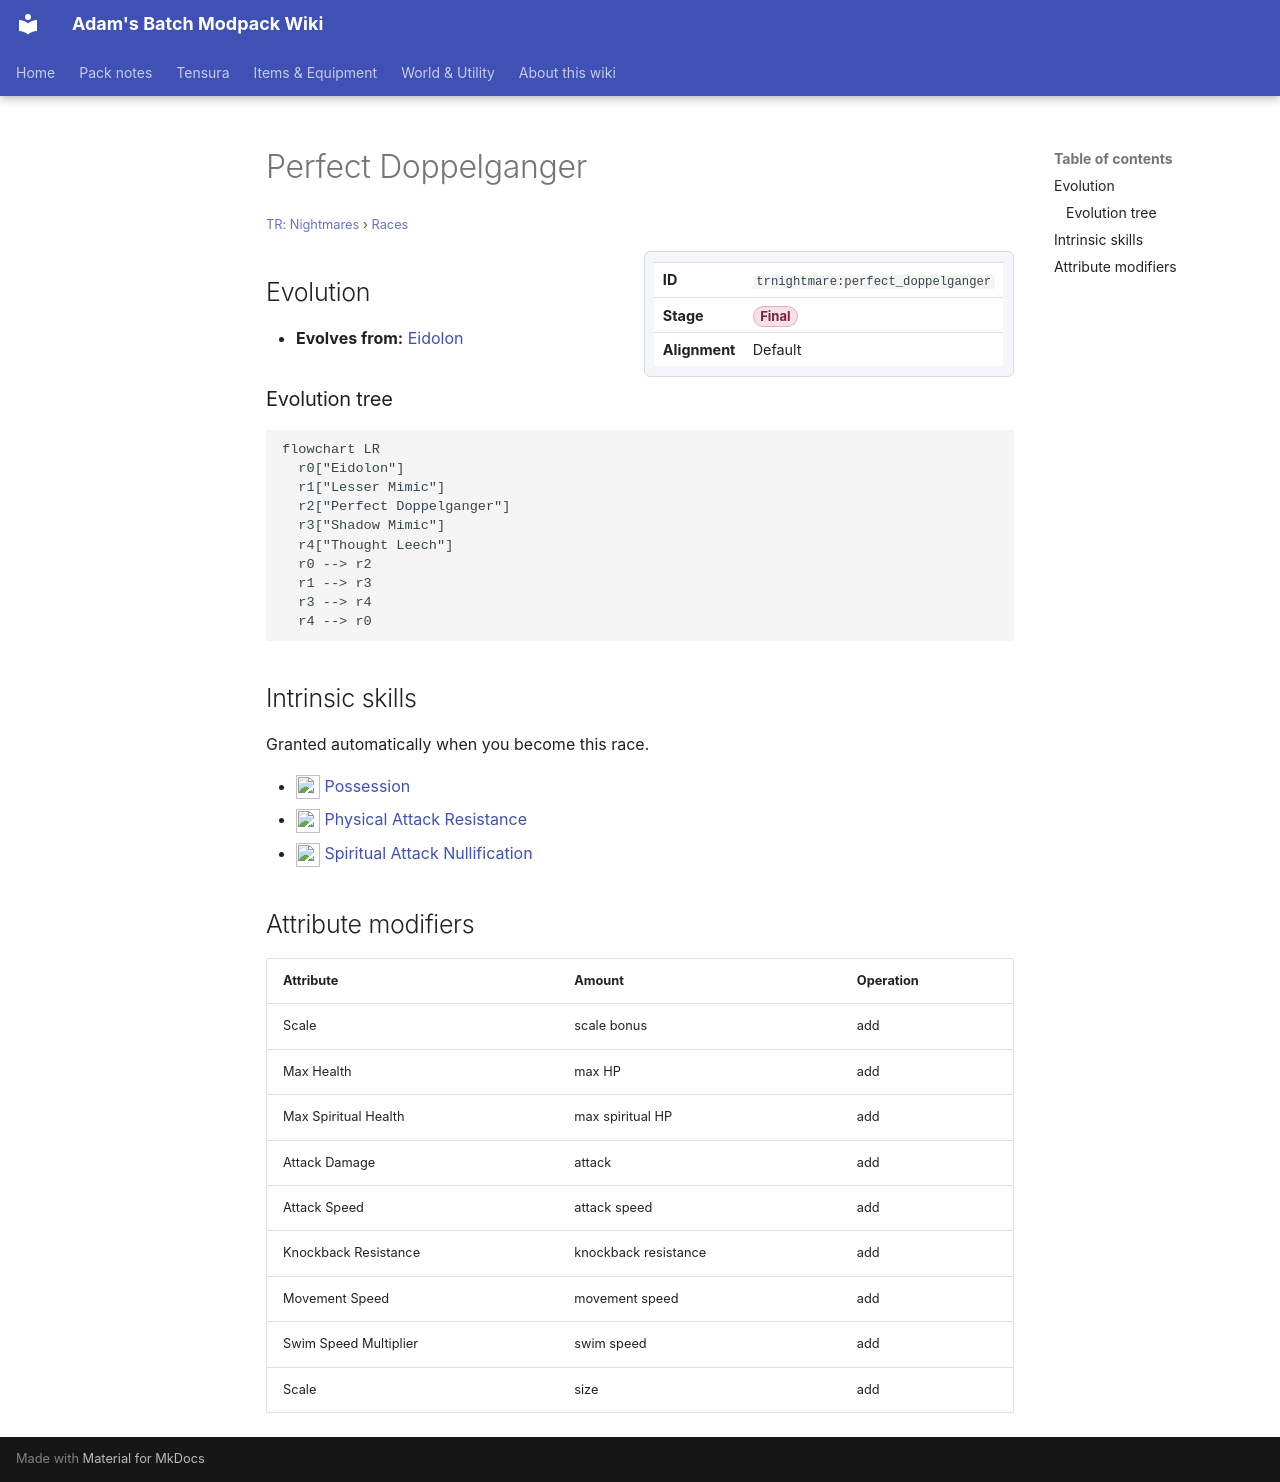

repository: Proteus-Nell/Adams-Batch-MC-Modpack-Wiki · page: tr-nightmares/races/perfect-doppelganger/index.html · generator: mkdocs

# Perfect Doppelganger

<small>[TR: Nightmares](../index.md) &rsaquo; [Races](index.md)</small>

<div class="infobox" markdown>

| | |
|---|---|
| **ID** | `trnightmare:perfect_doppelganger` |
| **Stage** | <span class="stage stage-final">Final</span> |
| **Alignment** | Default |

</div>

## Evolution

- **Evolves from:** [Eidolon](eidolon.md)

### Evolution tree

```mermaid
flowchart LR
  r0["Eidolon"]
  r1["Lesser Mimic"]
  r2["Perfect Doppelganger"]
  r3["Shadow Mimic"]
  r4["Thought Leech"]
  r0 --> r2
  r1 --> r3
  r3 --> r4
  r4 --> r0
```

## Intrinsic skills

Granted automatically when you become this race.

- ![](../../assets/icons/tensura/skill/possession.png) [Possession](../../tensura-reincarnated/abilities/intrinsic-skills/possession.md)
- ![](../../assets/icons/tensura/skill/physical_attack_resistance.png) [Physical Attack Resistance](../../tensura-reincarnated/abilities/resistance-skills/physical-attack-resistance.md)
- ![](../../assets/icons/tensura/skill/spiritual_attack_nullification.png) [Spiritual Attack Nullification](../../tensura-reincarnated/abilities/resistance-skills/spiritual-attack-nullification.md)

## Attribute modifiers

| Attribute | Amount | Operation |
|---|---|---|
| Scale | scale bonus | add |
| Max Health | max HP | add |
| Max Spiritual Health | max spiritual HP | add |
| Attack Damage | attack | add |
| Attack Speed | attack speed | add |
| Knockback Resistance | knockback resistance | add |
| Movement Speed | movement speed | add |
| Swim Speed Multiplier | swim speed | add |
| Scale | size | add |
